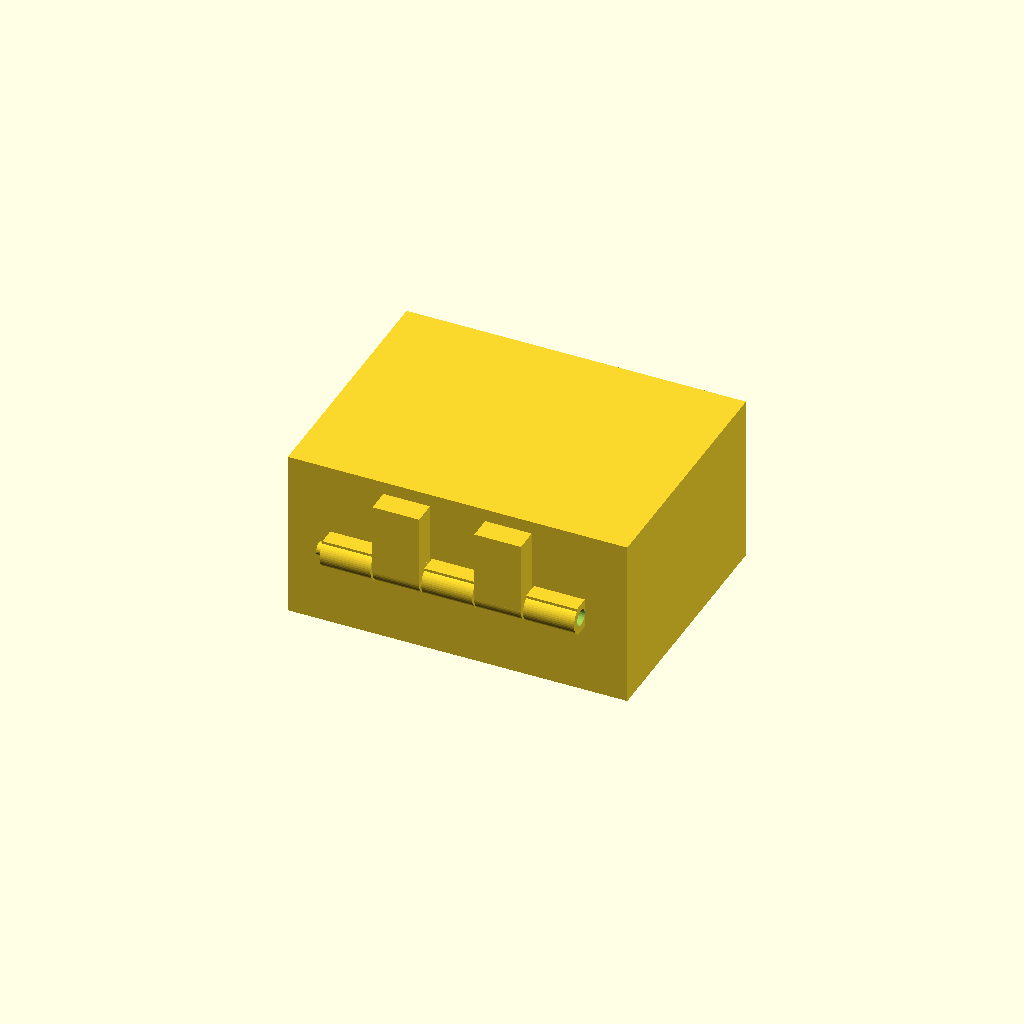
Cell 1: rendered with the file's own defaults.
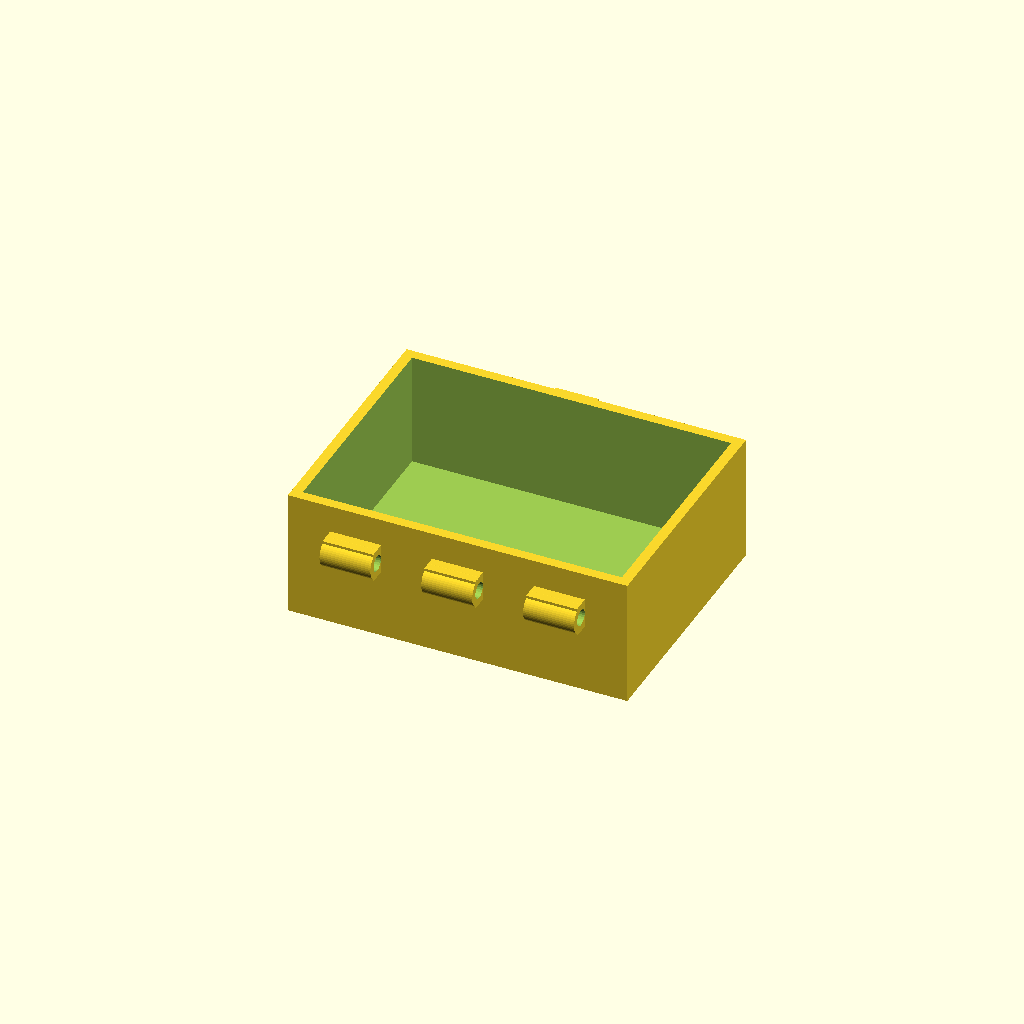
Cell 2: the same model with part = "base".
One fixed orthographic camera (rotation 55°, 0°, 25°; colour scheme Cornfield) for every cell.
Source of the model, results/bridge/hinge_box/20261102T163840Z/verify/065db8c7cec781bb/src/model.scad:
part = "assembly"; // [base, lid, pin, assembly]
cadverify_only = "";
module instance(name, part, unit = 1) {
  echo(cadverify_instance = [name, part, unit]);
  if (cadverify_only == "" || cadverify_only == name) children();
}
Bx=80; By=60; Hb=30; Lt=3; Sk=7; Wt=2.4; Bt=3;
Ya=-32; Za=20; Kr=3.5; Br=1.9; Pr=1.5;
module barrel(x0,x1) {
  difference() {
    translate([0,Ya,Za]) rotate([0,90,0]) translate([0,0,(x0+x1)/2])
      cylinder(h=x1-x0, r=Kr, center=true, $fn=48);
    translate([0,Ya,Za]) rotate([0,90,0]) translate([0,0,(x0+x1)/2])
      cylinder(h=(x1-x0)+0.8, r=Br, center=true, $fn=24);
  }
}
module base_geom() {
  difference() {
    union() {
      difference() {
        translate([-40,-30,0]) cube([80,60,30]);
        translate([-37.6,-27.6,3]) cube([75.2,55.2,27.01]);
      }
      for (b=[[-30,-18],[-6,6],[18,30]]) {
        translate([b[0],-34,16.5]) cube([b[1]-b[0],5.5,7.0]);
        barrel(b[0],b[1]);
      }
      translate([-5,29.0,29.0]) cube([10,1.5,1.0]);
    }
    for (b=[[-30,-18],[-6,6],[18,30]])
      translate([0,Ya,Za]) rotate([0,90,0]) translate([0,0,(b[0]+b[1])/2])
        cylinder(h=(b[1]-b[0])+0.8, r=Br, center=true, $fn=24);
  }
}
module lid_open() {
  difference() {
    union() {
      translate([-40,-94,0]) cube([80,60,3]);
      difference() {
        translate([-40,-94,3]) cube([80,60,7]);
        translate([-37.6,-91.6,3]) cube([75.2,55.2,7.01]);
      }
      for (b=[[-17.5,-6.5],[6.5,17.5]]) {
        translate([b[0],-34,3]) cube([b[1]-b[0],5.5,17.0]);
        barrel(b[0],b[1]);
      }
    }
    translate([-5.2,-94.1,8.8]) cube([10.4,2.6,1.3]);
    for (b=[[-17.5,-6.5],[6.5,17.5]])
      translate([0,Ya,Za]) rotate([0,90,0]) translate([0,0,(b[0]+b[1])/2])
        cylinder(h=(b[1]-b[0])+0.8, r=Br, center=true, $fn=24);
  }
}
module pin_vert() {
  translate([0,0,0.8]) cylinder(h=58.4, r=Pr, center=false, $fn=24);
}
module lid_closed() {
  translate([0,Ya,Za]) rotate([180,0,0]) translate([0,-Ya,-Za]) lid_open();
}
module pin_placed() {
  translate([0,Ya,Za]) rotate([0,90,0]) translate([0,0,-32.5]) pin_vert();
}
if (part=="base") {
  base_geom();
  echo(cadverify_spec=[
    ["bounds", [[-40,-35.5,0],[40,30,30]]],
    ["bodies", 1],
    ["support_faces", [["base","-z",4000]]],
    ["overhangs_allowed", [["hinge", [[-30,-35.5,14],[30,-28.5,24]]]]],
    ["copies", 1],
    ["details", [
      ["bottom","thickness",[0,0,-1],[0,0,1],3],
      ["cavity","void",[[-37.6,-27.6,3],[37.6,27.6,30]],0.9],
      ["knuckle","material",[[-30,-35.5,16.5],[-18,-28.5,23.5]],0.5],
      ["bore","hole",[-31,-32,20],[1,0,0],[[0,3.8],[12,3.8]]],
      ["catch","material",[[-5,29,29],[5,30.5,30]],0.8]
    ]]
  ]);
} else if (part=="lid") {
  lid_open();
  echo(cadverify_spec=[
    ["bounds", [[-40,-94,0],[40,-28.5,23.5]]],
    ["bodies", 1],
    ["support_faces", [["lid","-z",4000]]],
    ["overhangs_allowed", [["hinge", [[-17.5,-35.5,14],[17.5,-28.5,24]]]]],
    ["copies", 1],
    ["details", [
      ["plate","thickness",[0,-64,-1],[0,0,1],3],
      ["pocket","void",[[-37.6,-91.6,3],[37.6,-36.4,10]],0.9],
      ["knuckle","material",[[-17.5,-35.5,16.5],[-6.5,-28.5,23.5]],0.5],
      ["bore","hole",[-18,-32,20],[1,0,0],[[0,3.8],[11,3.8]]],
      ["notch","void",[[-5.2,-94.1,8.8],[5.2,-91.5,10.1]],0.9]
    ]]
  ]);
} else if (part=="pin") {
  pin_vert();
  echo(cadverify_spec=[
    ["bounds", [[-3,-3,0.8],[3,3,59.2]]],
    ["bodies", 1],
    ["support_faces", [["pin","-z",5]]],
    ["overhangs_allowed", []],
    ["copies", 1],
    ["details", [
      ["shaft","thickness",[5,0,32],[-1,0,0],3]
    ]]
  ]);
} else {
  instance("base","base") base_geom();
  instance("lid","lid") lid_closed();
  instance("pin","pin") pin_placed();
  echo(cadverify_spec=[
    ["bounds", [[-40,-35.5,0],[40,30.5,40]]],
    ["support_faces", [["bed","-z",4000]]],
    ["motions", [["swing",["lid"],"rotate",[0,-32,20],[1,0,0],[0,180]]]],
    ["assembly_order", [[["base"],[0,0,0]],[["lid"],[0,0,1]],[["pin"],[-1,0,0]]]],
    ["print_in_place", 0.4],
    ["print_pose", [["swing",180]]],
    ["overhangs_allowed", [["hinge", [[-30,-35.5,14],[30,-28.5,24]]]]]
  ]);
}
Customizer parameters (derived from the source; name, type, default, range or options):
part: string, default "assembly", options "base", "lid", "pin", "assembly"
cadverify_only: string, default ""
